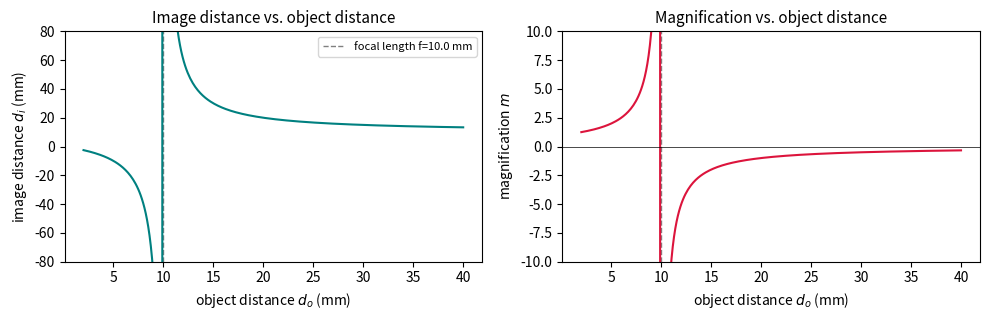
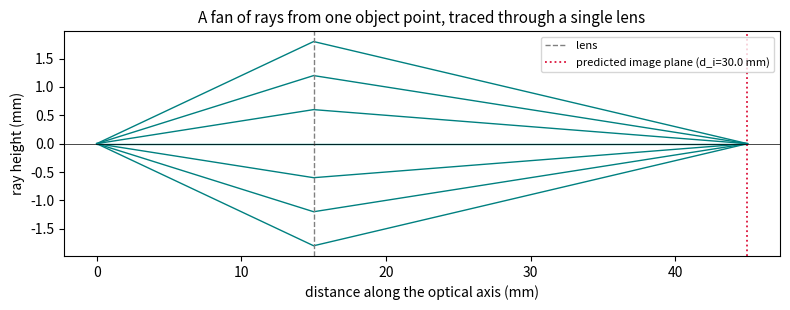
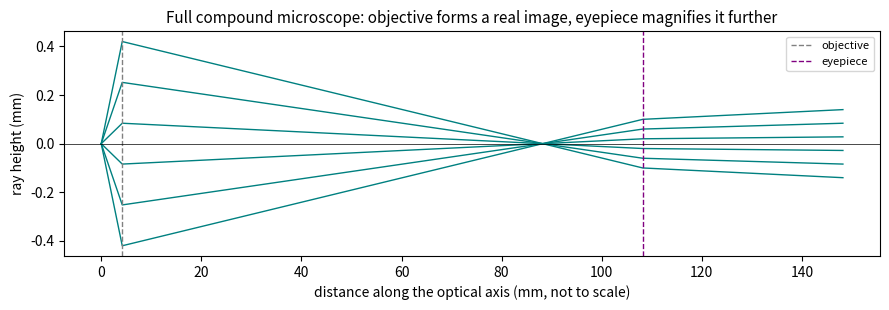
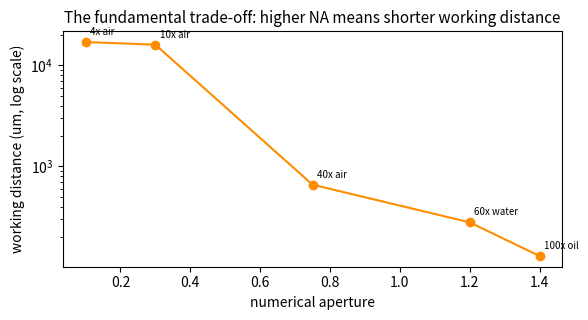
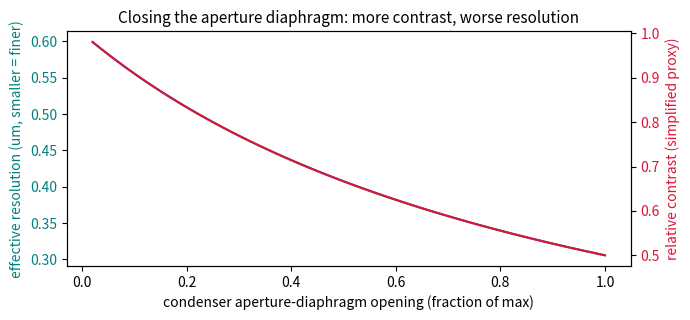

The matplotlib source for these figures, in order:
# ── Hardware check ──
import platform
print('Python', platform.python_version())
print('No GPU is needed anywhere in this notebook — everything is plain NumPy/Matplotlib.')

# ── Global imports and configuration ──
import numpy as np
import matplotlib.pyplot as plt
SEED = 3
rng = np.random.default_rng(SEED)
plt.rcParams['figure.facecolor'] = 'white'
plt.rcParams['axes.titlesize'] = 11

# ── Course toolkit (identical to ../course_toolkit.py v1.1; copied so this notebook runs alone) ──
import numpy as np

def thin_lens_image_distance(object_distance: float, focal_length: float) -> float:
    """The thin-lens equation solved for image distance: 1/f = 1/do + 1/di."""
    return 1.0 / (1.0 / focal_length - 1.0 / object_distance)


def ray_transfer_free_space(distance: float) -> np.ndarray:
    """The paraxial (ABCD) ray-transfer matrix for propagating a distance through free space."""
    return np.array([[1.0, distance], [0.0, 1.0]])


def ray_transfer_thin_lens(focal_length: float) -> np.ndarray:
    """The paraxial (ABCD) ray-transfer matrix for refraction by a thin lens of focal length f."""
    return np.array([[1.0, 0.0], [-1.0 / focal_length, 1.0]])


def trace_rays_through_system(rays: np.ndarray, elements: list[np.ndarray]) -> np.ndarray:
    """Propagate paraxial rays through a sequence of ABCD elements.

    ``rays`` is (n_rays, 2): each row is (height, angle_rad) at the system's entrance.
    ``elements`` is a list of 2x2 ABCD matrices (``ray_transfer_free_space`` /
    ``ray_transfer_thin_lens``), applied in order. Returns ``history`` of shape
    (len(elements) + 1, n_rays, 2): the ray state at the entrance and after each element,
    ready to plot as a ray diagram.
    """
    state = rays.copy()
    history = [state.copy()]
    for m in elements:
        state = state @ m.T
        history.append(state.copy())
    return np.array(history)


def numerical_aperture(refractive_index: float, half_angle_rad: float) -> float:
    """Numerical aperture NA = n sin(alpha), alpha the objective's half-angle of acceptance."""
    return refractive_index * np.sin(half_angle_rad)


def rayleigh_resolution(wavelength_um: float, na: float) -> float:
    """The Rayleigh resolution criterion (um): the minimum resolvable centre-to-centre distance
    between two incoherent point sources, 0.61 * wavelength / NA."""
    return 0.61 * wavelength_um / na


def abbe_resolution(wavelength_um: float, na: float) -> float:
    """Abbe's diffraction-limited resolution (um) for a periodic structure in coherent
    transmitted light: wavelength / (2 NA)."""
    return wavelength_um / (2.0 * na)

# ── 1.1 image distance and magnification as a function of object distance ──
f = 10.0  # focal length in mm
object_distances = np.linspace(2.0, 40.0, 300)
image_distances = np.array([thin_lens_image_distance(do, f) for do in object_distances])
magnifications = -image_distances / object_distances

fig, axes = plt.subplots(1, 2, figsize=(10, 3.3))
axes[0].axvline(f, color='gray', ls='--', lw=1, label=f'focal length f={f} mm')
axes[0].plot(object_distances, image_distances, color='teal')
axes[0].set_ylim(-80, 80)
axes[0].set_xlabel('object distance $d_o$ (mm)'); axes[0].set_ylabel('image distance $d_i$ (mm)')
axes[0].set_title('Image distance vs. object distance'); axes[0].legend(fontsize=8)

axes[1].axvline(f, color='gray', ls='--', lw=1)
axes[1].plot(object_distances, magnifications, color='crimson')
axes[1].axhline(0, color='black', lw=0.5)
axes[1].set_ylim(-10, 10)
axes[1].set_xlabel('object distance $d_o$ (mm)'); axes[1].set_ylabel('magnification $m$')
axes[1].set_title('Magnification vs. object distance')
plt.tight_layout(); plt.show()

# ── 2.1 trace a fan of rays from one object point through a single lens ──
f = 10.0
object_distance = 15.0
image_distance = thin_lens_image_distance(object_distance, f)

n_rays = 7
angles = np.linspace(-0.12, 0.12, n_rays)  # a fan of rays leaving one on-axis object point
rays0 = np.stack([np.zeros(n_rays), angles], axis=1)

elements = [ray_transfer_free_space(object_distance), ray_transfer_thin_lens(f),
            ray_transfer_free_space(image_distance)]
history = trace_rays_through_system(rays0, elements)
z_positions = np.cumsum([0, object_distance, 0, image_distance])  # z of each history row

fig, ax = plt.subplots(figsize=(8, 3.2))
for i in range(n_rays):
    ax.plot(z_positions, history[:, i, 0], color='teal', lw=1)
ax.axvline(object_distance, color='gray', ls='--', lw=1, label='lens')
ax.axvline(object_distance + image_distance, color='crimson', ls=':', lw=1.3,
           label=f'predicted image plane (d_i={image_distance:.1f} mm)')
ax.axhline(0, color='black', lw=0.5)
ax.set_xlabel('distance along the optical axis (mm)'); ax.set_ylabel('ray height (mm)')
ax.set_title('A fan of rays from one object point, traced through a single lens')
ax.legend(fontsize=8)
plt.tight_layout(); plt.show()

# ── 3.1 ray-trace a full two-lens compound microscope and compute total magnification ──
tube_length = 160.0          # mm, the classical "finite tube length" standard
near_point = 250.0           # mm, conventional near point of the relaxed human eye

objective_specs = {'4x (scanning)': 4, '40x (high-dry)': 40, '100x (oil)': 100}
eyepiece_f = 25.0            # mm -> a 250/25 = 10x eyepiece

print(f"{'Objective':18s} {'f_obj (mm)':>11s} {'M_obj':>7s} {'M_eye':>7s} {'M_total':>9s}")
for name, m_obj_claimed in objective_specs.items():
    f_obj = tube_length / m_obj_claimed      # invert the nominal magnification for its focal length
    m_obj = tube_length / f_obj
    m_eye = near_point / eyepiece_f
    print(f"{name:18s} {f_obj:>11.2f} {m_obj:>7.1f} {m_eye:>7.1f} {m_obj * m_eye:>9.0f}")

# Ray-trace the 40x case end to end: object -> objective -> intermediate image -> eyepiece
f_obj = tube_length / 40
object_distance = f_obj * 1.05              # just outside the focal length, as in real use
image_distance_1 = thin_lens_image_distance(object_distance, f_obj)
n_rays = 6
angles = np.linspace(-0.1, 0.1, n_rays)
rays0 = np.stack([np.zeros(n_rays), angles], axis=1)
gap_to_eyepiece = 5.0                        # mm, intermediate image sits just inside the eyepiece's f
elements = [ray_transfer_free_space(object_distance), ray_transfer_thin_lens(f_obj),
            ray_transfer_free_space(image_distance_1 + (eyepiece_f - gap_to_eyepiece)),
            ray_transfer_thin_lens(eyepiece_f), ray_transfer_free_space(40.0)]
history = trace_rays_through_system(rays0, elements)
z = np.cumsum([0] + [getattr(m, 'd', None) or 0 for m in []])  # placeholder, z built explicitly below
z = np.cumsum([0, object_distance, 0, image_distance_1 + (eyepiece_f - gap_to_eyepiece), 0, 40.0])

fig, ax = plt.subplots(figsize=(9, 3.2))
for i in range(n_rays):
    ax.plot(z, history[:, i, 0], color='teal', lw=1)
ax.axvline(object_distance, color='gray', ls='--', lw=1, label='objective')
ax.axvline(object_distance + image_distance_1 + (eyepiece_f - gap_to_eyepiece), color='purple',
           ls='--', lw=1, label='eyepiece')
ax.axhline(0, color='black', lw=0.5)
ax.set_xlabel('distance along the optical axis (mm, not to scale)'); ax.set_ylabel('ray height (mm)')
ax.set_title('Full compound microscope: objective forms a real image, eyepiece magnifies it further')
ax.legend(fontsize=8)
plt.tight_layout(); plt.show()

# ── 4.1 a table of realistic objective lenses and the NA/working-distance/magnification trade-off ──
# Representative, rounded specifications (illustrative, not a single manufacturer's data sheet).
objectives = [
    dict(name='4x air, scanning', mag=4, na=0.10, wd_um=17000, medium='air', n=1.00),
    dict(name='10x air', mag=10, na=0.30, wd_um=16000, medium='air', n=1.00),
    dict(name='40x air, high-dry', mag=40, na=0.75, wd_um=660, medium='air', n=1.00),
    dict(name='60x water immersion', mag=60, na=1.20, wd_um=280, medium='water', n=1.33),
    dict(name='100x oil immersion', mag=100, na=1.40, wd_um=130, medium='oil', n=1.515),
]
wavelength_um = 0.55
print(f"{'Objective':22s} {'NA':>5s} {'WD (um)':>9s} {'Resolution (um)':>16s} {'Relative light':>14s}")
for obj in objectives:
    res = rayleigh_resolution(wavelength_um, obj['na'])
    rel_light = (obj['na'] / objectives[0]['na']) ** 2
    print(f"{obj['name']:22s} {obj['na']:>5.2f} {obj['wd_um']:>9.0f} {res:>16.3f} {rel_light:>14.1f}")

fig, ax = plt.subplots(figsize=(6, 3.3))
nas = [o['na'] for o in objectives]
wds = [o['wd_um'] for o in objectives]
ax.plot(nas, wds, 'o-', color='darkorange')
for o in objectives:
    ax.annotate(o['name'].split(',')[0].split(' immersion')[0], (o['na'], o['wd_um']), fontsize=7,
                xytext=(3, 5), textcoords='offset points')
ax.set_yscale('log')
ax.set_xlabel('numerical aperture'); ax.set_ylabel('working distance (um, log scale)')
ax.set_title('The fundamental trade-off: higher NA means shorter working distance')
plt.tight_layout(); plt.show()

# ── 5.1 a simplified model of the resolution/contrast trade-off when closing the aperture diaphragm ──
# A full partially-coherent image-formation calculation is well beyond this module's scope; this is a
# deliberately simplified, illustrative model of the practical trade-off every microscopist is taught.
na_objective = 0.9
wavelength_um = 0.55
condenser_opening = np.linspace(0.02, 1.0, 60)        # fraction of the condenser's maximum NA
na_illumination = condenser_opening * na_objective

# Partially-coherent resolution improves toward the (more pessimistic) incoherent limit as NA_illum grows
effective_resolution = wavelength_um / (na_objective + na_illumination)
# A simple proxy for perceived contrast: more directional (smaller NA_illum) illumination -> more contrast
relative_contrast = 1.0 / (1.0 + na_illumination / na_objective)

fig, ax1 = plt.subplots(figsize=(7, 3.3))
ax1.plot(condenser_opening, effective_resolution, color='teal')
ax1.set_xlabel('condenser aperture-diaphragm opening (fraction of max)')
ax1.set_ylabel('effective resolution (um, smaller = finer)', color='teal')
ax1.tick_params(axis='y', labelcolor='teal')
ax2 = ax1.twinx()
ax2.plot(condenser_opening, relative_contrast, color='crimson')
ax2.set_ylabel('relative contrast (simplified proxy)', color='crimson')
ax2.tick_params(axis='y', labelcolor='crimson')
ax1.set_title('Closing the aperture diaphragm: more contrast, worse resolution')
plt.tight_layout(); plt.show()
